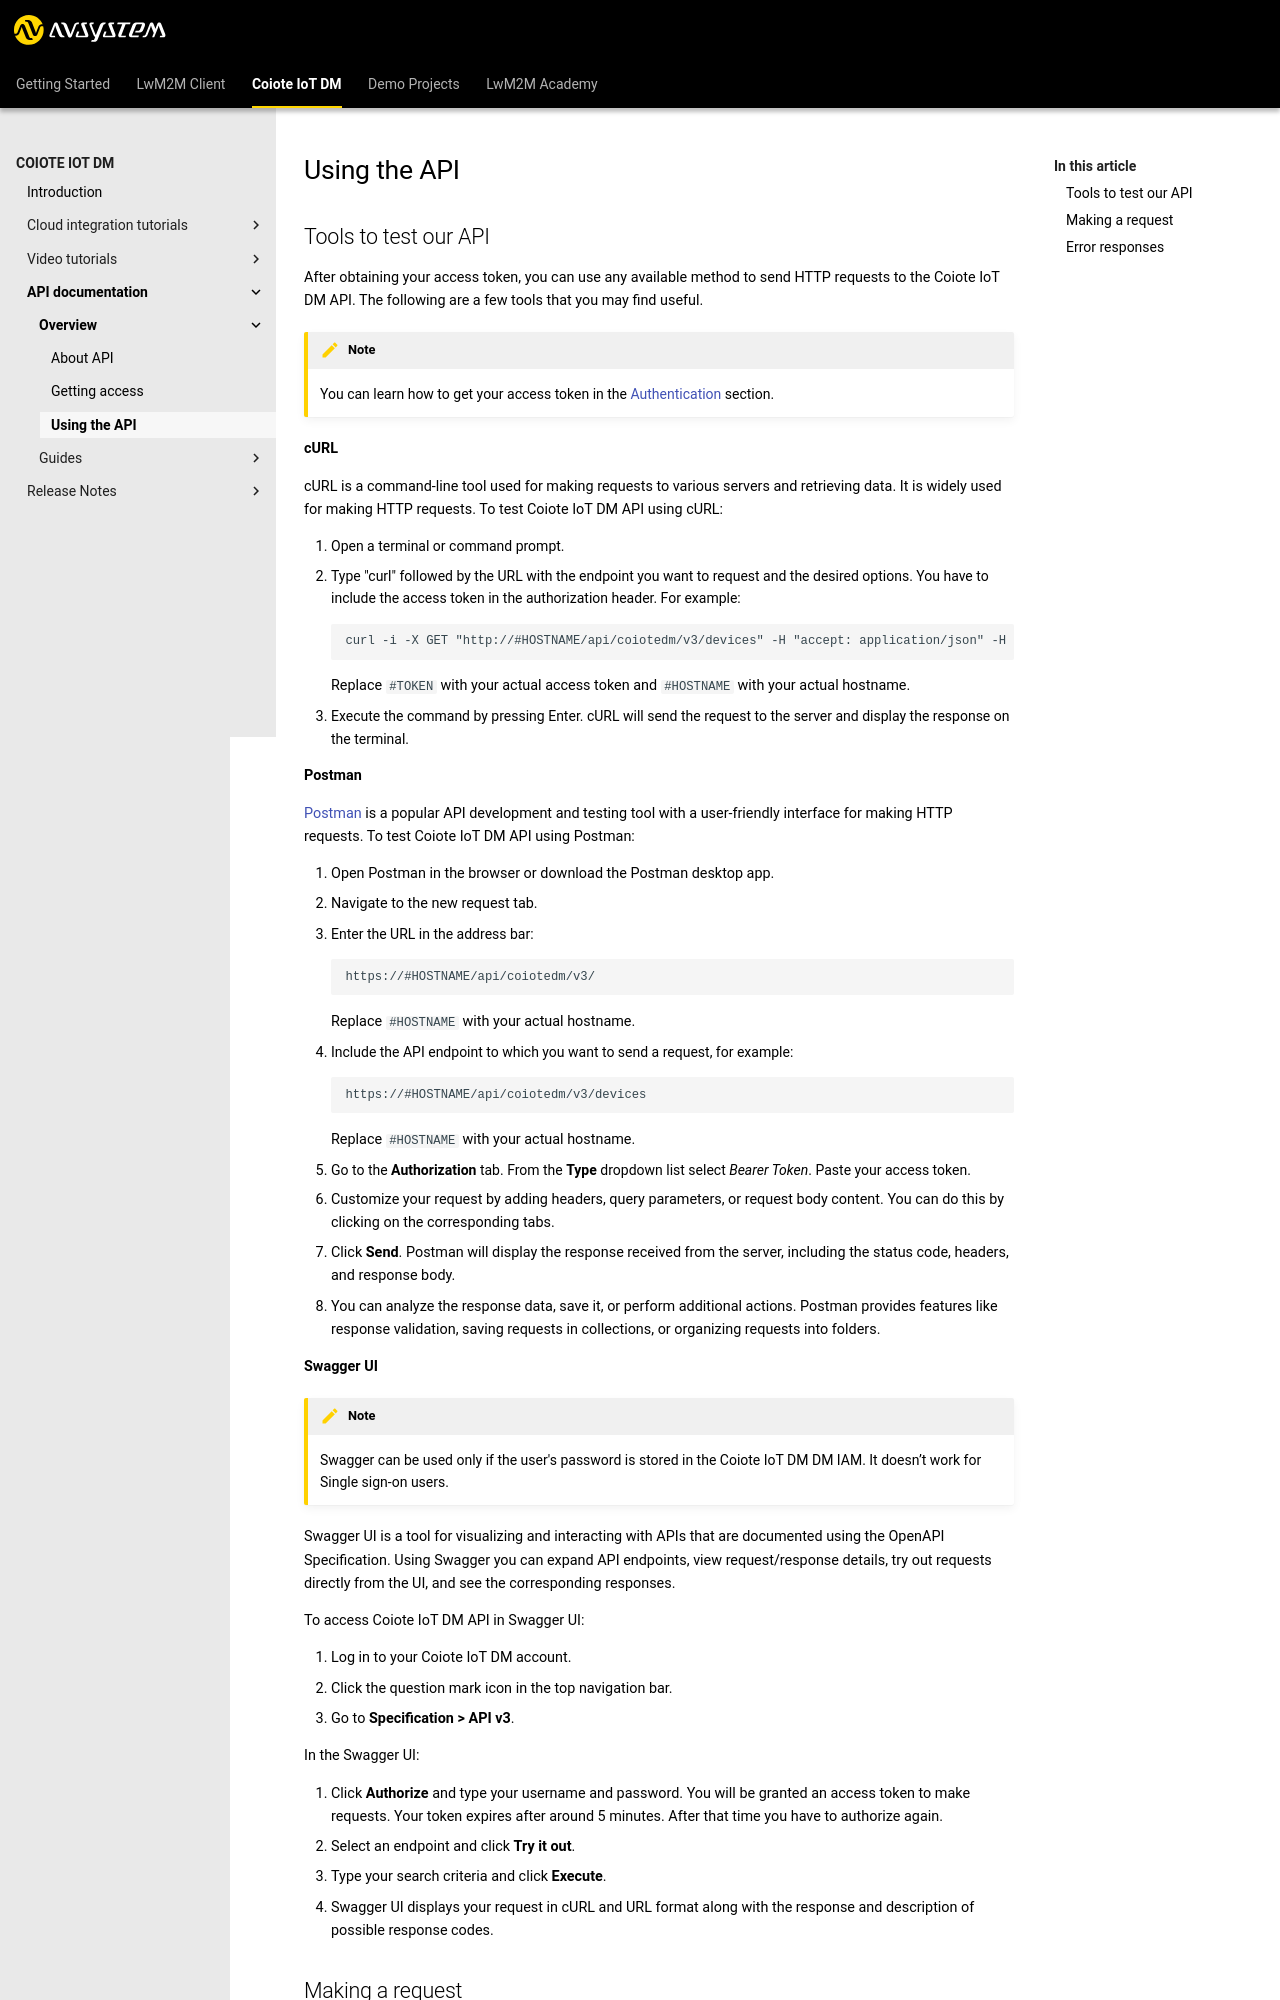

repository: AVSystem/developer-zone · page: docs/Coiote_IoT_DM/API_documentation/Overview/Using_the_API/index.html · generator: mkdocs

# Using the API

## Tools to test our API

After obtaining your access token, you can use any available method to send HTTP requests to the {{coiote_short_name}} API. The following are a few tools that you may find useful.

!!! Note
    You can learn how to get your access token in the [Authentication](Getting_access.md#authentication) section.

**cURL**

cURL is a command-line tool used for making requests to various servers and retrieving data. It is widely used for making HTTP requests. To test {{coiote_short_name}} API using cURL:

1. Open a terminal or command prompt.

2. Type "curl" followed by the URL with the endpoint you want to request and the desired options. You have to include the access token in the authorization header. For example:

    ```
    curl -i -X GET "http://#HOSTNAME/api/coiotedm/v3/devices" -H "accept: application/json" -H "authorization: Bearer #TOKEN"
    ```
Replace `#TOKEN` with your actual access token and `#HOSTNAME` with your actual hostname.

3. Execute the command by pressing Enter. cURL will send the request to the server and display the response on the terminal.

**Postman**

[Postman](https://www.postman.com/) is a popular API development and testing tool with a user-friendly interface for making HTTP requests. To test {{coiote_short_name}} API using Postman:

1. Open Postman in the browser or download the Postman desktop app.
2. Navigate to the new request tab.
3. Enter the URL in the address bar:

    ```
    https://#HOSTNAME/api/coiotedm/v3/ 
    ```
Replace `#HOSTNAME` with your actual hostname.

1. Include the API endpoint to which you want to send a request, for example: 
   
    ```
    https://#HOSTNAME/api/coiotedm/v3/devices
    ```
Replace `#HOSTNAME` with your actual hostname.

1. Go to the **Authorization** tab. From the **Type** dropdown list select *Bearer Token*. Paste your access token.
2. Customize your request by adding headers, query parameters, or request body content. You can do this by clicking on the corresponding tabs.
3. Click **Send**. Postman will display the response received from the server, including the status code, headers, and response body.
4. You can analyze the response data, save it, or perform additional actions. Postman provides features like response validation, saving requests in collections, or organizing requests into folders.


**Swagger UI**

!!! Note
    Swagger can be used only if the user's password is stored in the {{coiote_short_name}} DM IAM. It doesn’t work for Single sign-on users.

Swagger UI is a tool for visualizing and interacting with APIs that are documented using the OpenAPI Specification. Using Swagger you can expand API endpoints, view request/response details, try out requests directly from the UI, and see the corresponding responses.

To access {{coiote_short_name}} API in Swagger UI:

1. Log in to your {{coiote_short_name}} account.
2. Click the question mark icon in the top navigation bar.
3. Go to **Specification > API v3**.
   
In the Swagger UI:

1. Click **Authorize** and type your username and password. You will be granted an access token to make requests. Your token expires after around 5 minutes. After that time you have to authorize again.
2. Select an endpoint and click **Try it out**.
3. Type your search criteria and click **Execute**.
4. Swagger UI displays your request in cURL and URL format along with the response and description of possible response codes.
